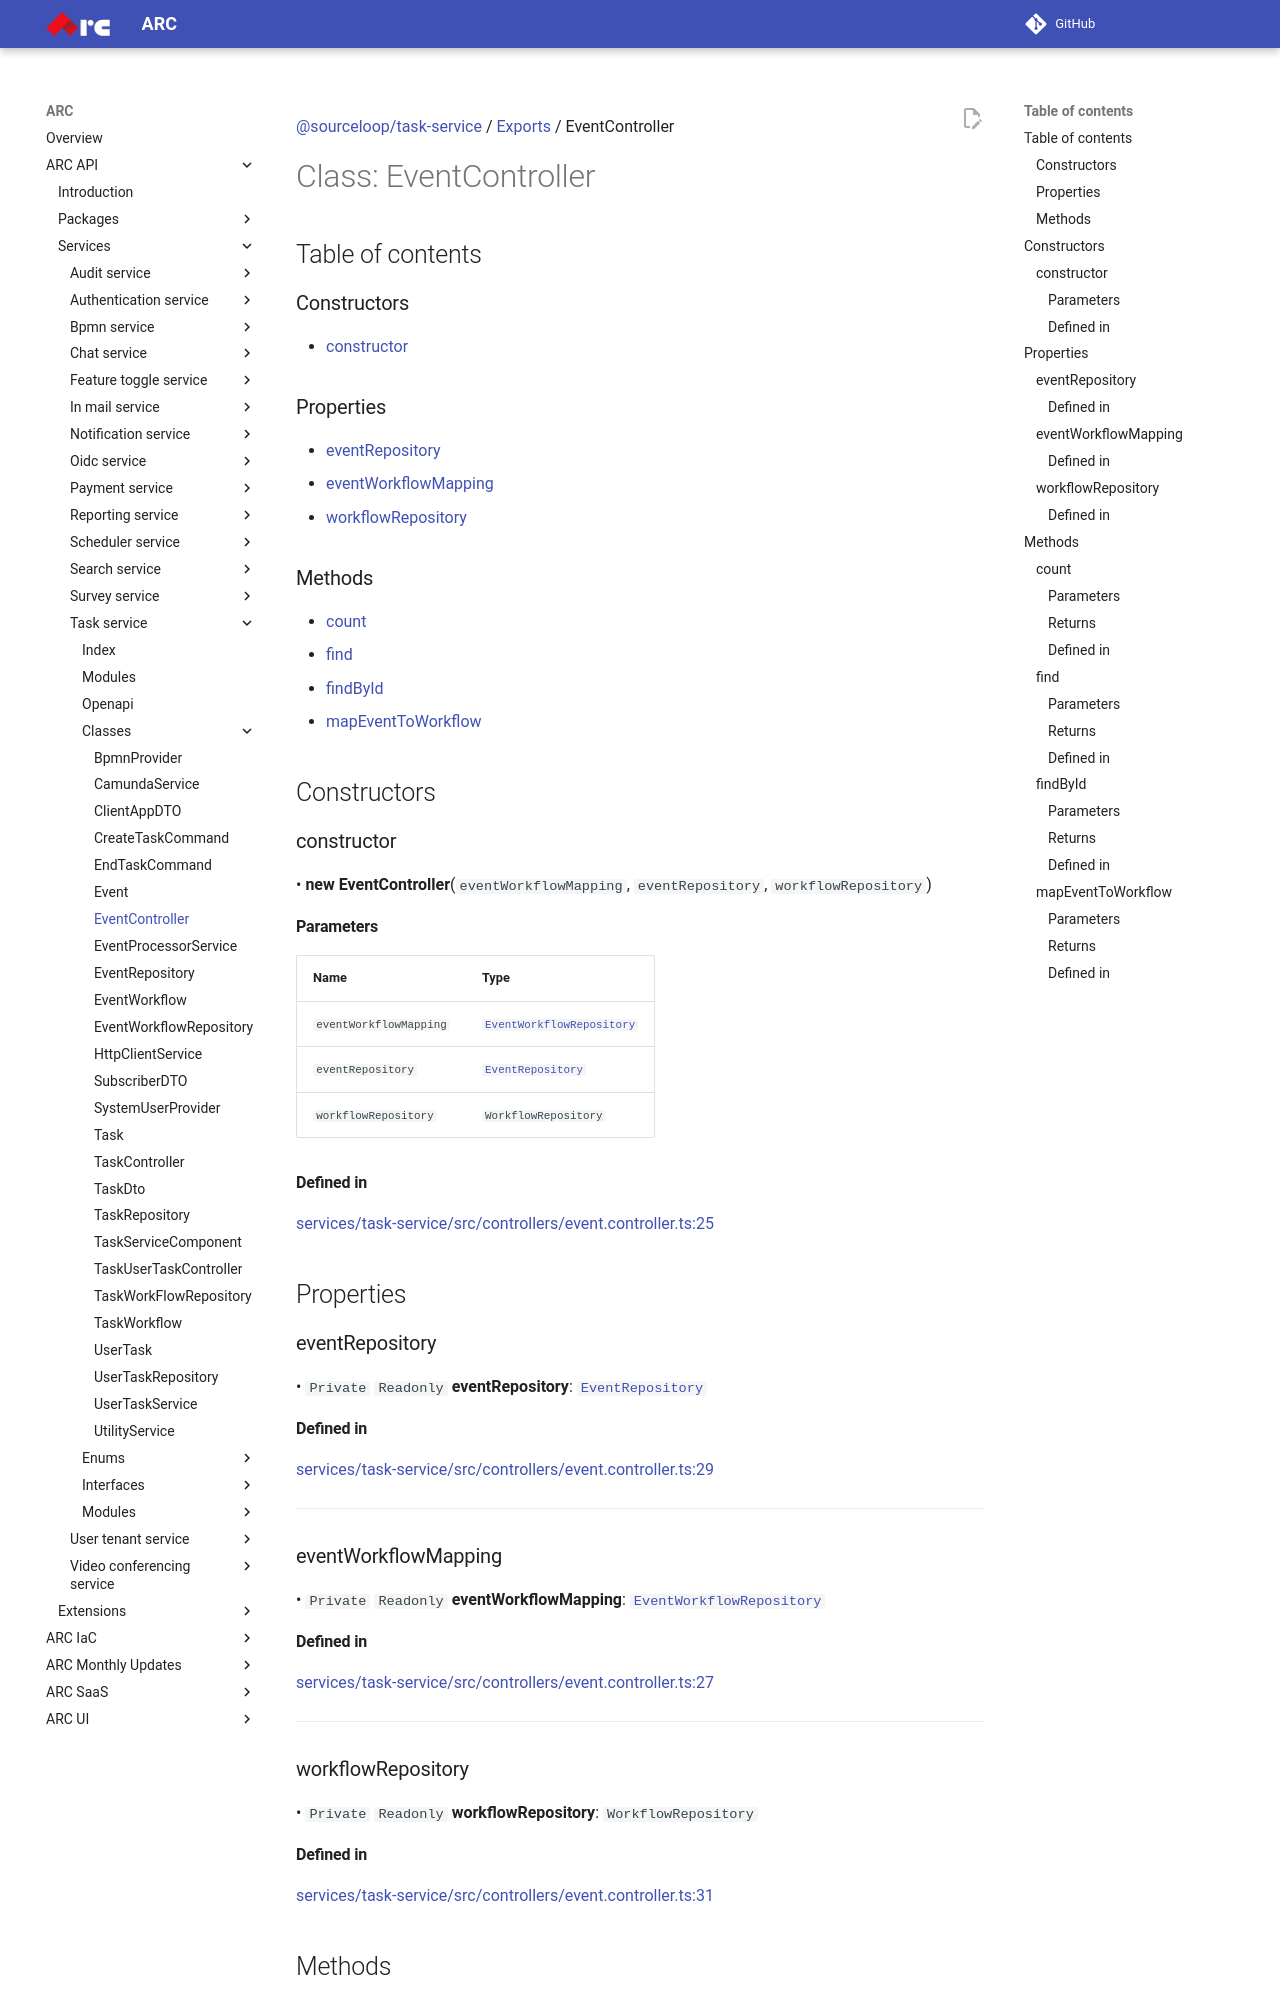

repository: sourcefuse/arc-docs · page: arc-api-docs/services/task-service/classes/EventController/index.html · generator: mkdocs

[@sourceloop/task-service](../README.md) / [Exports](../modules.md) / EventController

# Class: EventController

## Table of contents

### Constructors

- [constructor](EventController.md#constructor)

### Properties

- [eventRepository](EventController.md#eventrepository)
- [eventWorkflowMapping](EventController.md#eventworkflowmapping)
- [workflowRepository](EventController.md#workflowrepository)

### Methods

- [count](EventController.md#count)
- [find](EventController.md#find)
- [findById](EventController.md#findbyid)
- [mapEventToWorkflow](EventController.md#mapeventtoworkflow)

## Constructors

### constructor

• **new EventController**(`eventWorkflowMapping`, `eventRepository`, `workflowRepository`)

#### Parameters

| Name | Type |
| :------ | :------ |
| `eventWorkflowMapping` | [`EventWorkflowRepository`](EventWorkflowRepository.md) |
| `eventRepository` | [`EventRepository`](EventRepository.md) |
| `workflowRepository` | `WorkflowRepository` |

#### Defined in

[services/task-service/src/controllers/event.controller.ts:25](https://github.com/sourcefuse/loopback4-microservice-catalog/blob/eb9d4d57/services/task-service/src/controllers/event.controller.ts#L25)

## Properties

### eventRepository

• `Private` `Readonly` **eventRepository**: [`EventRepository`](EventRepository.md)

#### Defined in

[services/task-service/src/controllers/event.controller.ts:29](https://github.com/sourcefuse/loopback4-microservice-catalog/blob/eb9d4d57/services/task-service/src/controllers/event.controller.ts#L29)

___

### eventWorkflowMapping

• `Private` `Readonly` **eventWorkflowMapping**: [`EventWorkflowRepository`](EventWorkflowRepository.md)

#### Defined in

[services/task-service/src/controllers/event.controller.ts:27](https://github.com/sourcefuse/loopback4-microservice-catalog/blob/eb9d4d57/services/task-service/src/controllers/event.controller.ts#L27)

___

### workflowRepository

• `Private` `Readonly` **workflowRepository**: `WorkflowRepository`
